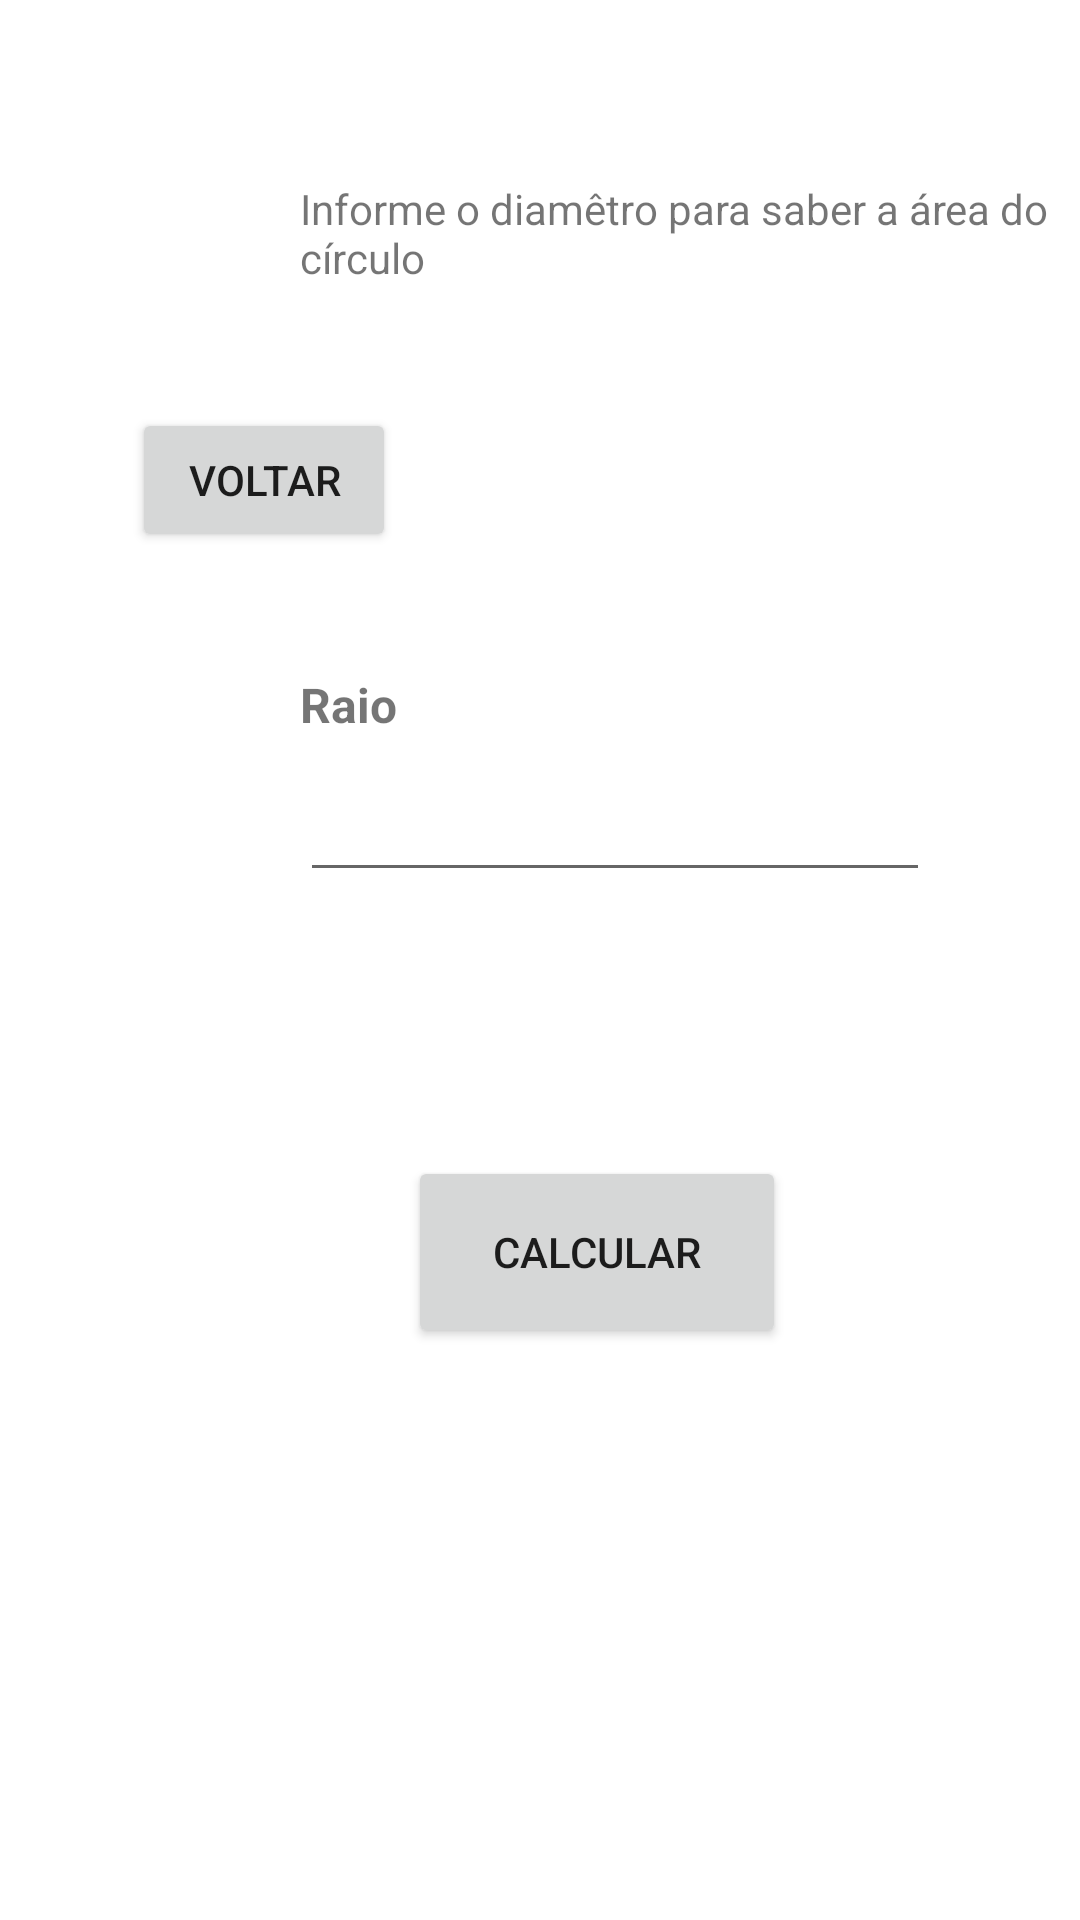

Produce the Android XML layout that renders to this screen, including the resource entries it uses.
<!-- AndroidManifest.xml: application theme Theme.Projetotriangulo -->
<!-- res/layout/activity_main2.xml -->
<?xml version="1.0" encoding="utf-8"?>
<androidx.constraintlayout.widget.ConstraintLayout xmlns:android="http://schemas.android.com/apk/res/android"
    xmlns:app="http://schemas.android.com/apk/res-auto"
    xmlns:tools="http://schemas.android.com/tools"
    android:layout_width="match_parent"
    android:layout_height="match_parent"
    tools:context=".MainActivity2">

    <Button
        android:id="@+id/btnVoltarCirculo"
        android:layout_width="wrap_content"
        android:layout_height="wrap_content"
        android:layout_marginStart="44dp"
        android:layout_marginTop="40dp"
        android:text="Voltar"
        app:layout_constraintStart_toStartOf="parent"
        app:layout_constraintTop_toBottomOf="@+id/textView" />

    <TextView
        android:id="@+id/textView"
        android:layout_width="251dp"
        android:layout_height="36dp"
        android:layout_marginStart="100dp"
        android:layout_marginTop="60dp"
        android:text="Informe o diamêtro para saber a área do círculo"
        app:layout_constraintStart_toStartOf="parent"
        app:layout_constraintTop_toTopOf="parent" />

    <EditText
        android:id="@+id/diam"
        android:layout_width="wrap_content"
        android:layout_height="wrap_content"
        android:layout_marginStart="100dp"
        android:layout_marginTop="72dp"
        android:ems="10"
        android:inputType="textPersonName"
        app:layout_constraintStart_toStartOf="parent"
        app:layout_constraintTop_toBottomOf="@+id/btnVoltarCirculo" />

    <Button
        android:id="@+id/btnCalcularCircle"
        android:layout_width="126dp"
        android:layout_height="64dp"
        android:layout_marginStart="136dp"
        android:layout_marginTop="88dp"
        android:text="Calcular"
        app:layout_constraintStart_toStartOf="parent"
        app:layout_constraintTop_toBottomOf="@+id/diam" />

    <TextView
        android:id="@+id/resultadoCircle"
        android:layout_width="137dp"
        android:layout_height="59dp"
        android:layout_marginStart="124dp"
        android:layout_marginTop="48dp"
        app:layout_constraintStart_toStartOf="parent"
        app:layout_constraintTop_toBottomOf="@+id/btnCalcularCircle" />

    <TextView
        android:id="@+id/textView10"
        android:layout_width="79dp"
        android:layout_height="30dp"
        android:layout_marginStart="100dp"
        android:layout_marginTop="40dp"
        android:text="Raio"
        android:textSize="16sp"
        android:textStyle="bold"
        app:layout_constraintStart_toStartOf="parent"
        app:layout_constraintTop_toBottomOf="@+id/btnVoltarCirculo" />

</androidx.constraintlayout.widget.ConstraintLayout>
<!-- resources referenced by this layout -->
<resources>
  <style name="Theme.Projetotriangulo" parent="Theme.MaterialComponents.DayNight.DarkActionBar">
          
          <item name="colorPrimary">@color/purple_500</item>
          <item name="colorPrimaryVariant">@color/purple_700</item>
          <item name="colorOnPrimary">@color/white</item>
          
          <item name="colorSecondary">@color/teal_200</item>
          <item name="colorSecondaryVariant">@color/teal_700</item>
          <item name="colorOnSecondary">@color/black</item>
          
          <item name="android:statusBarColor" tools:targetApi="l">?attr/colorPrimaryVariant</item>
          
      </style>
  <!-- not gathered from this repository: default colours our renderer supplied (Android Studio template values) -->
  <color name="purple_500">#FF6200EE</color>
  <color name="purple_700">#FF3700B3</color>
  <color name="teal_200">#FF03DAC5</color>
  <color name="teal_700">#FF018786</color>
  <color name="black">#FF000000</color>
  <color name="white">#FFFFFFFF</color>
</resources>
